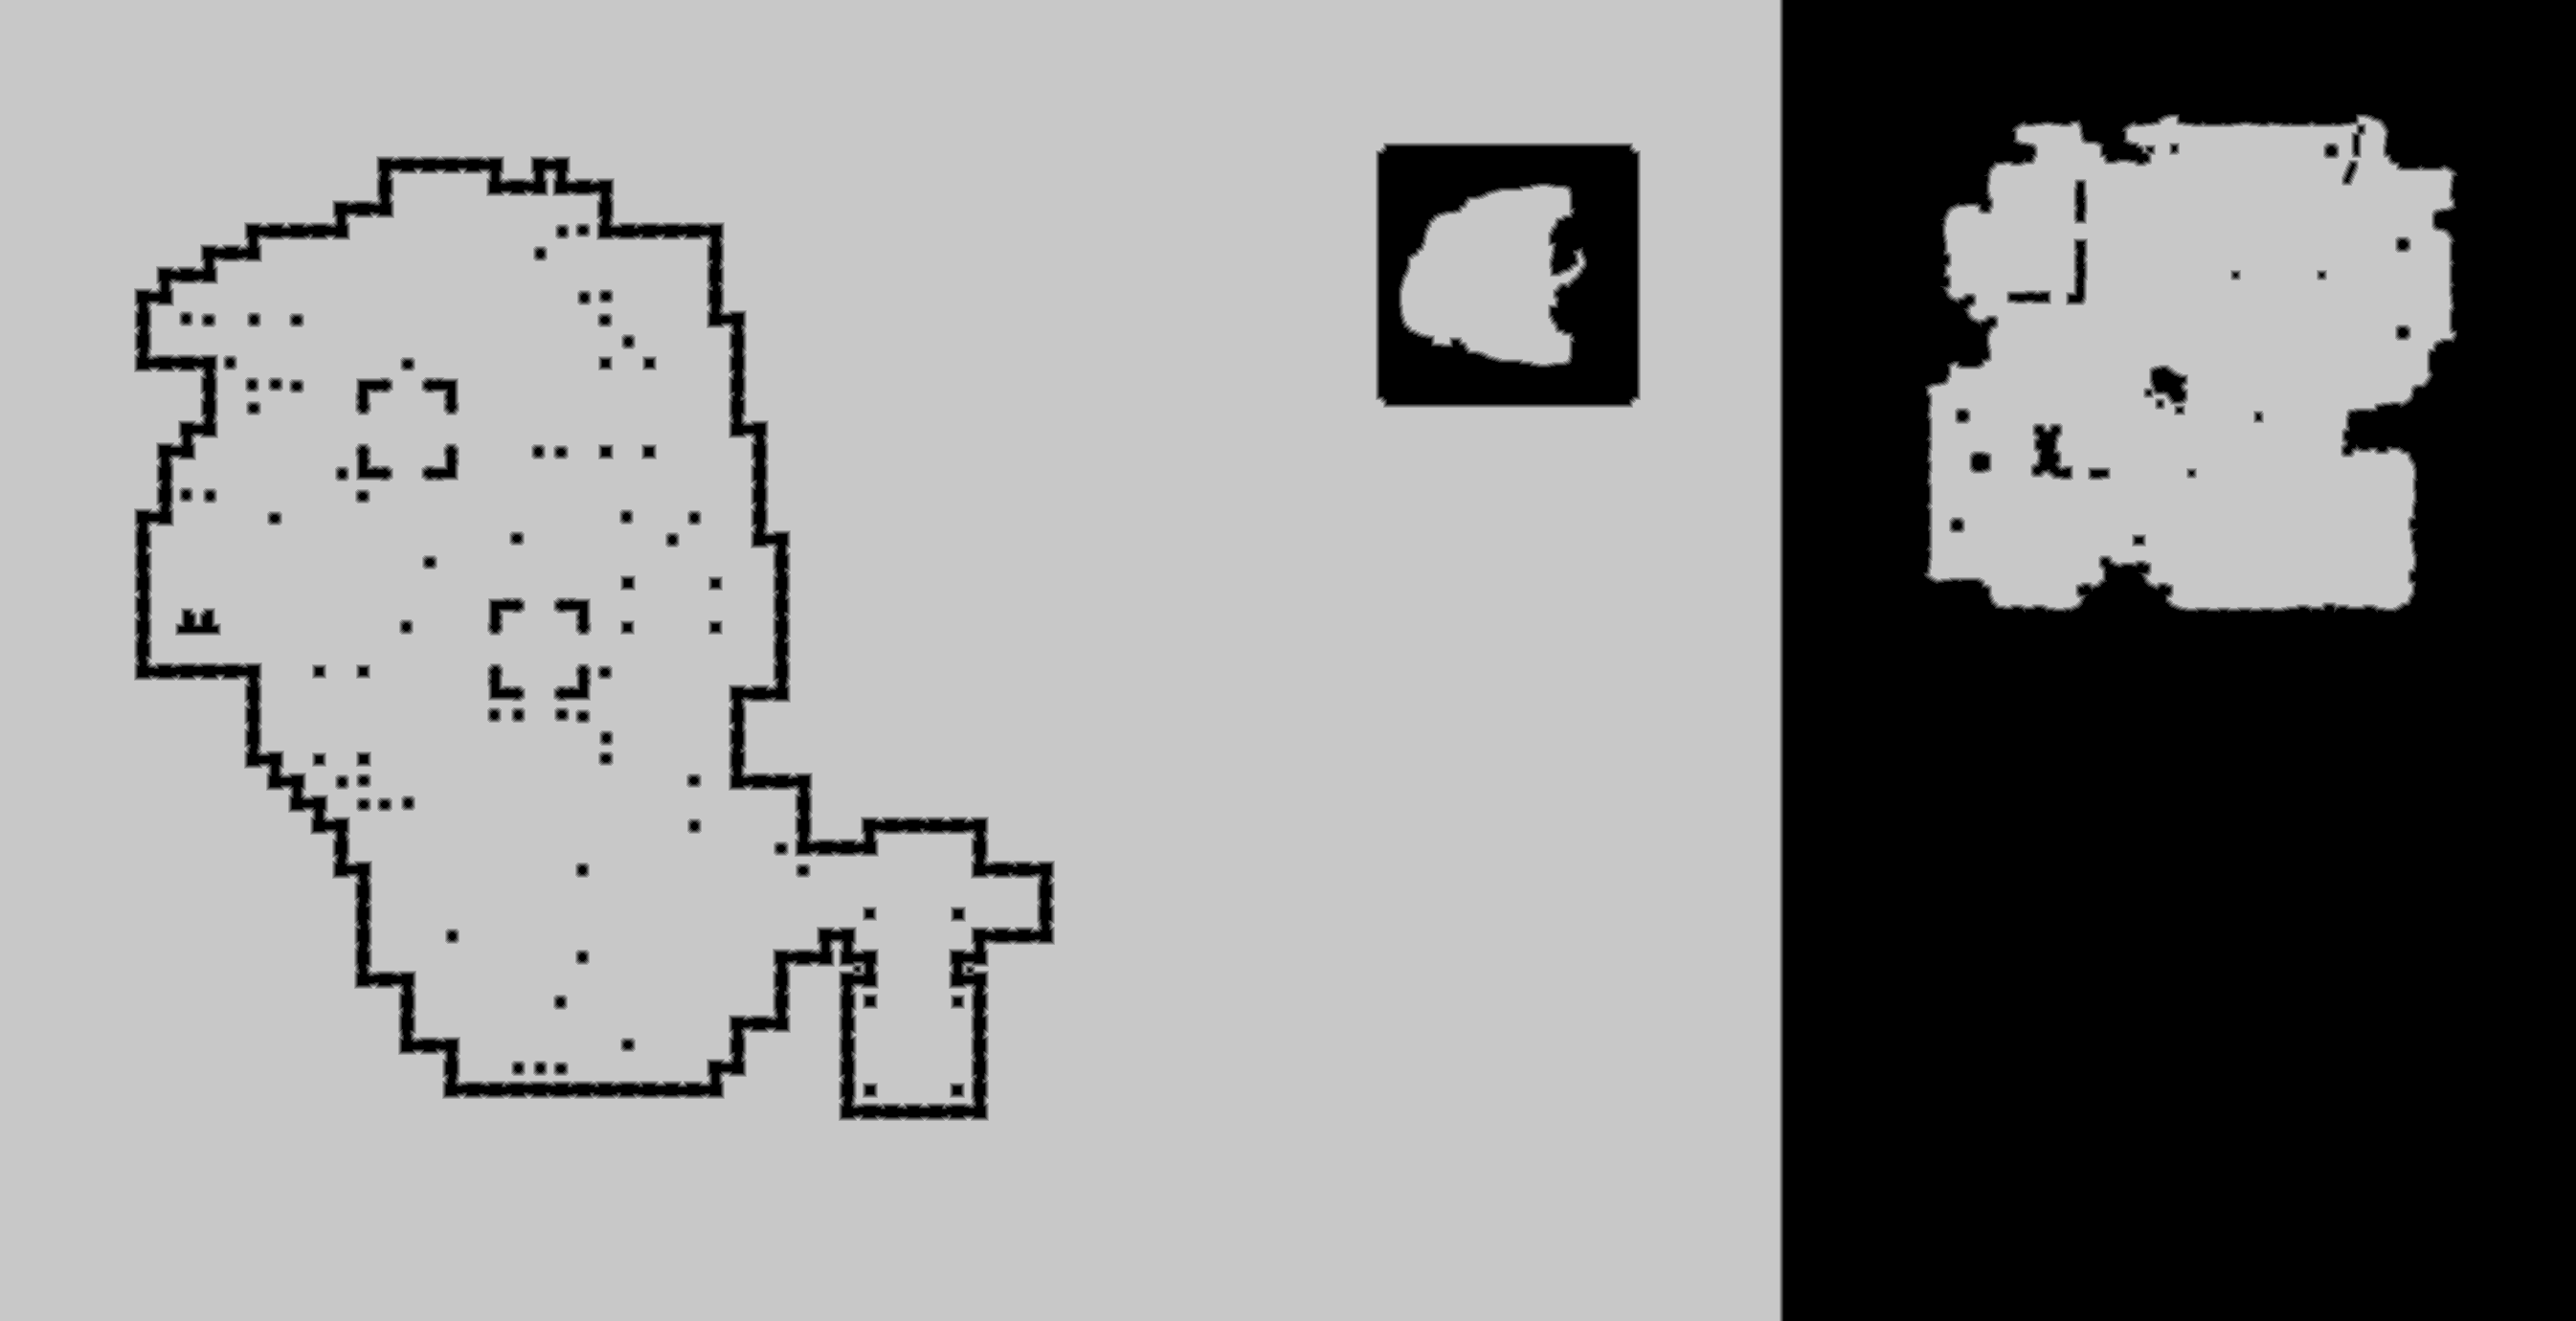

The table this chart was drawn from, first rows:
base	0x35be3a90000
origin	0x1c0010
stride	1346
width	2691
height	1380
nibble	0	995430
nibble	1	22913
nibble	2	23561
nibble	3	24153
nibble	4	24413
nibble	5	2623110
